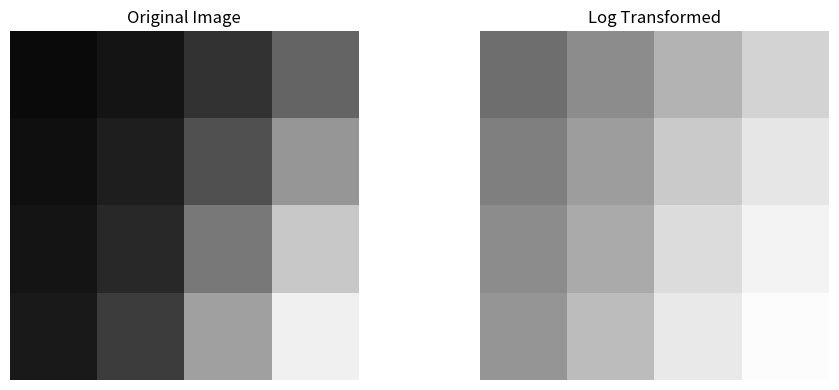
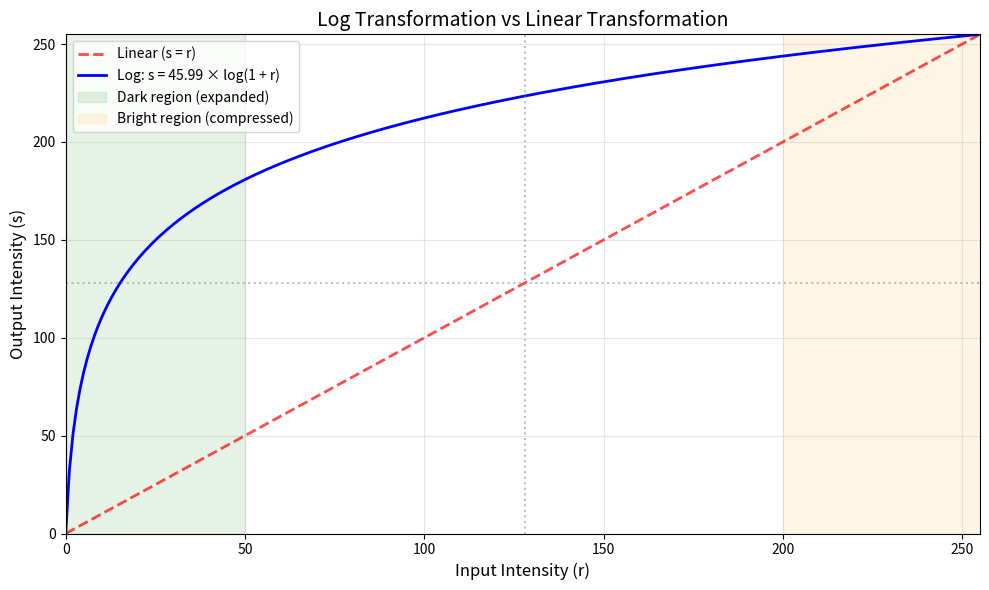
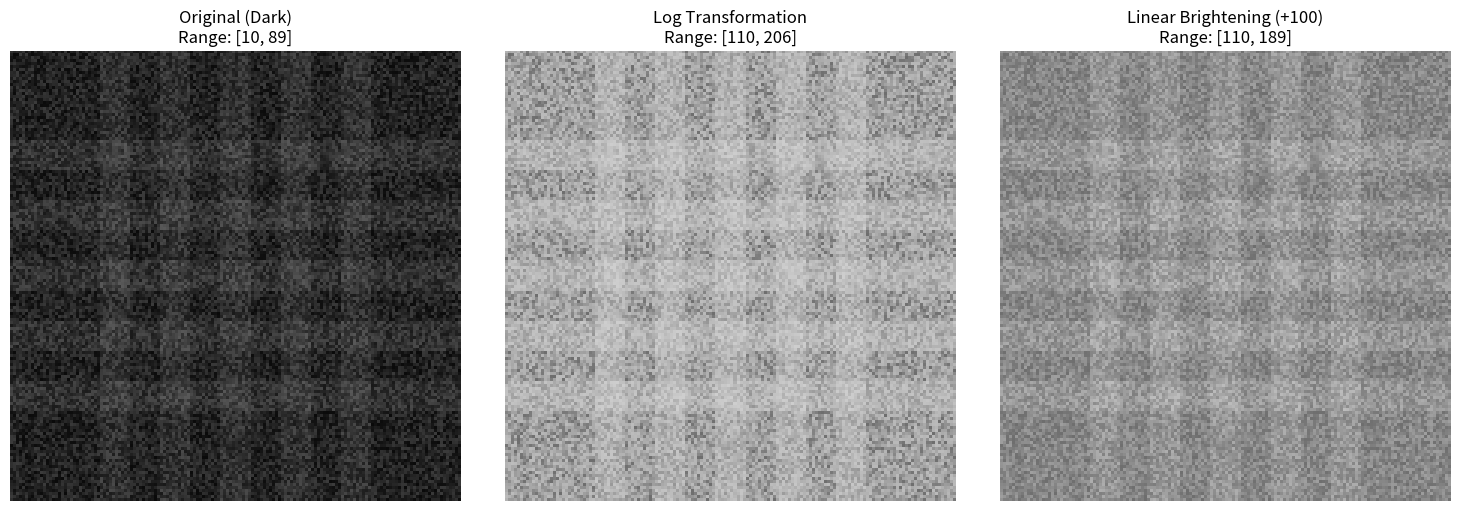
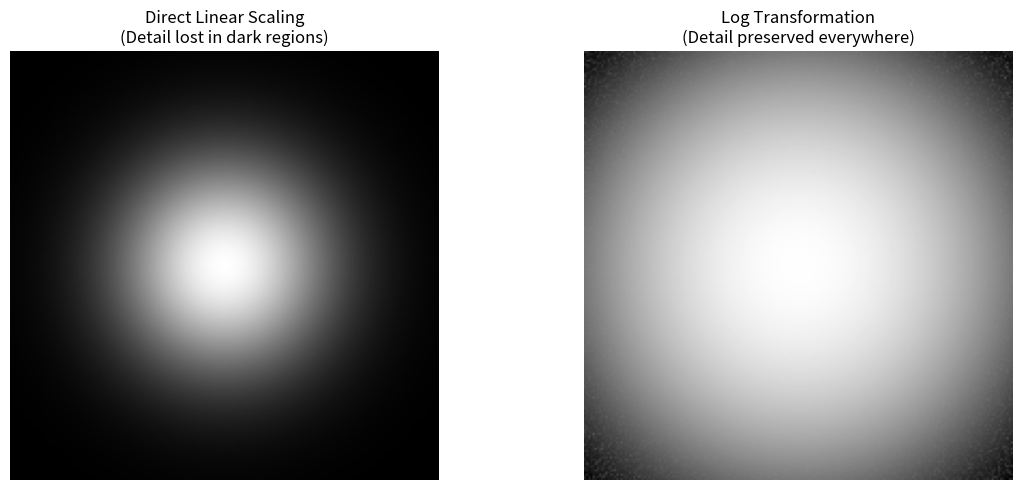
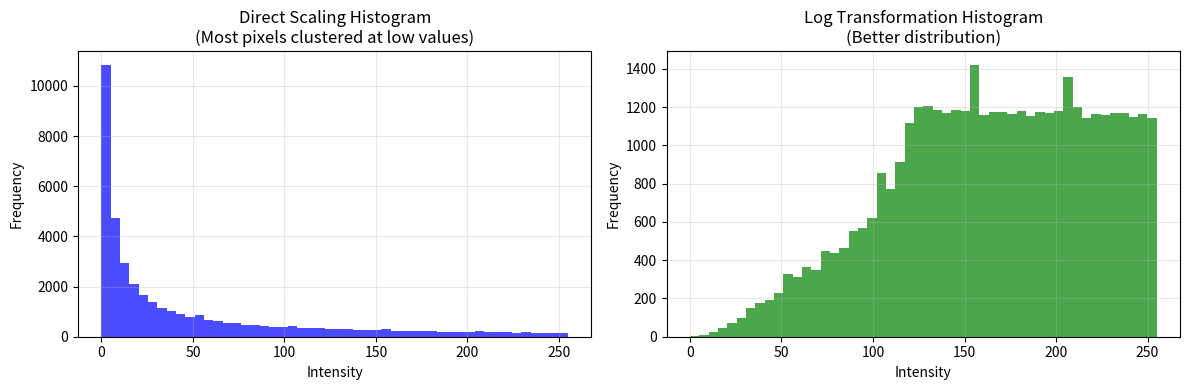
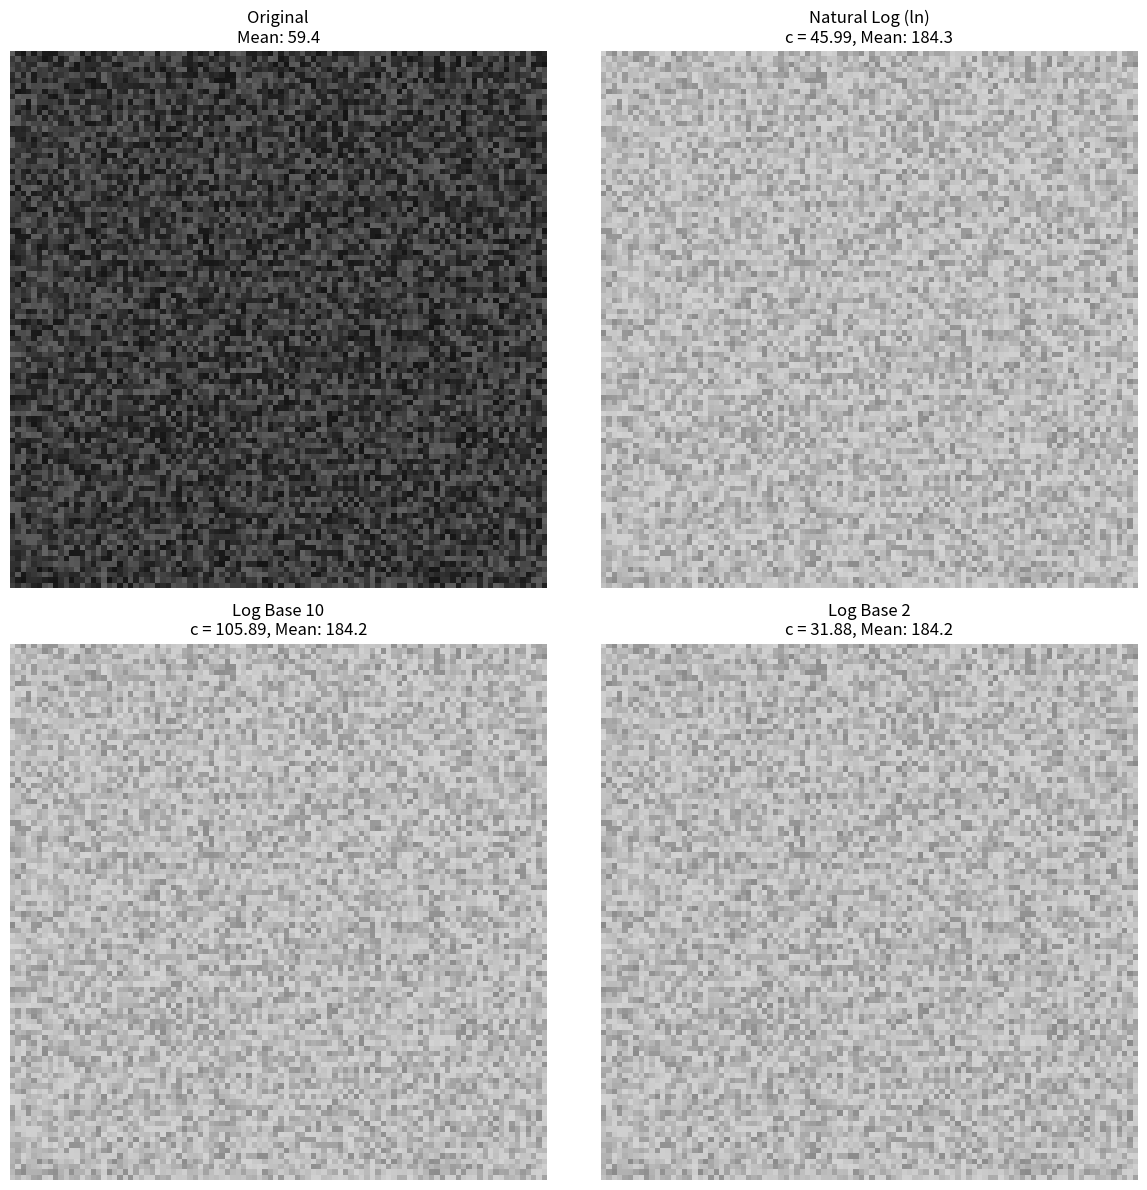
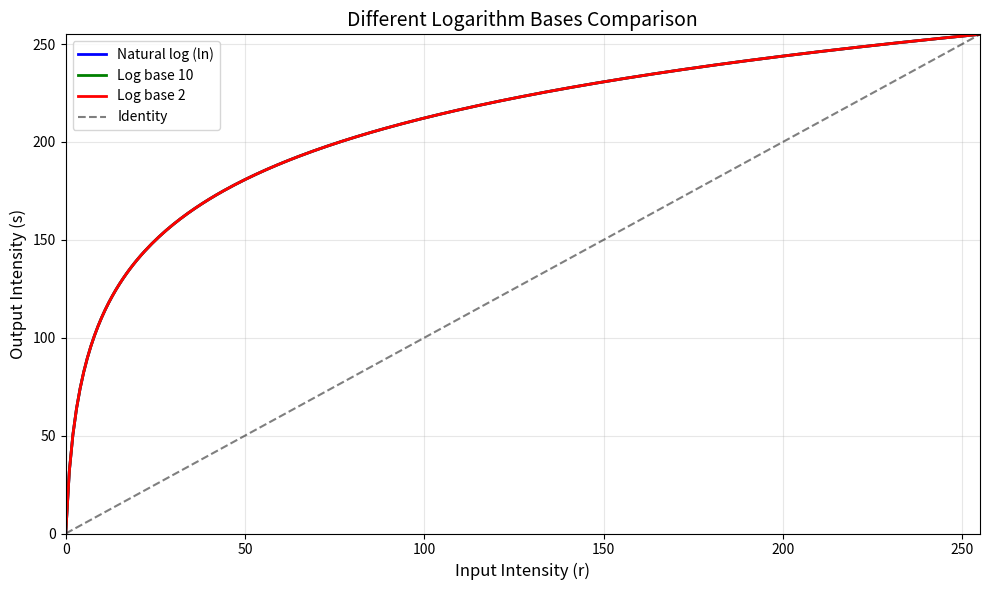
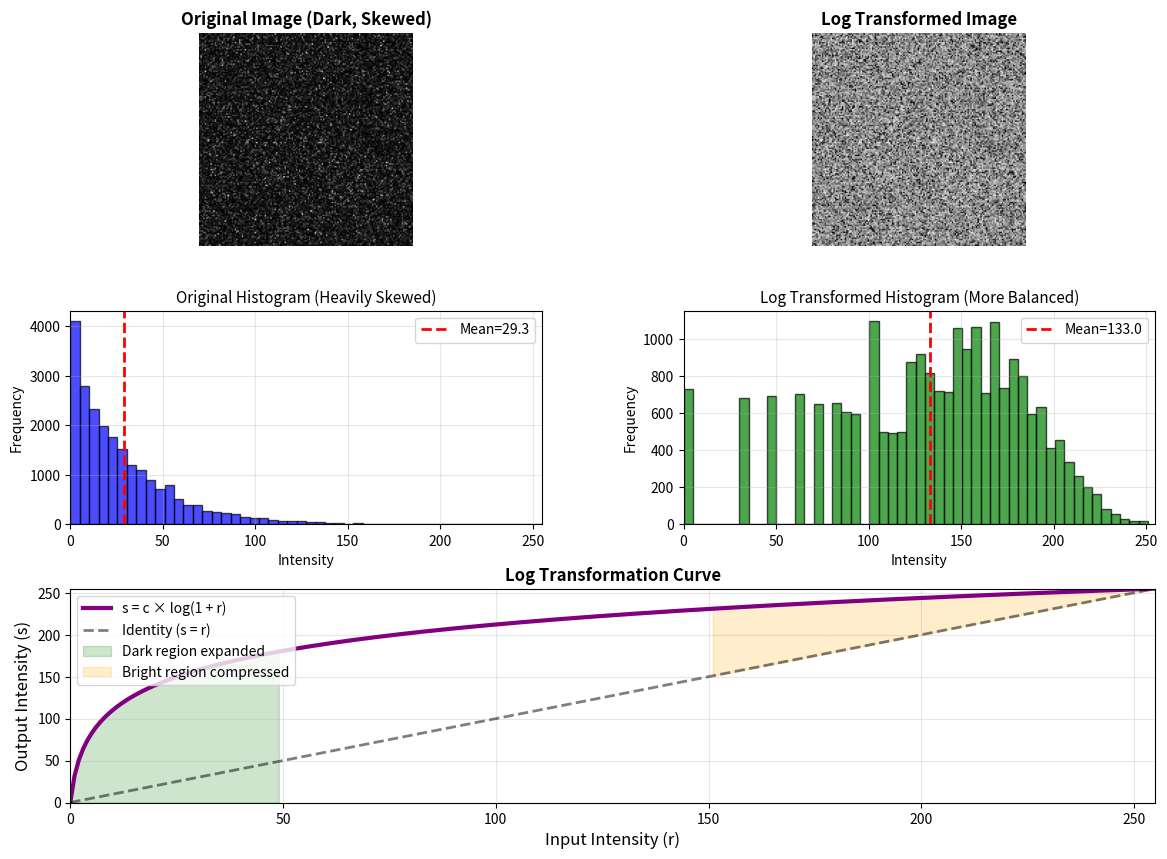

Python code for these plots, in order:
import numpy as np
import matplotlib.pyplot as plt

# Create sample image with wide range of intensities
sample_image = np.array([
    [10, 20, 50, 100],
    [15, 30, 80, 150],
    [20, 40, 120, 200],
    [25, 60, 160, 240]
], dtype=np.uint8)

print("Original Image:")
print(sample_image)
print(f"Range: {sample_image.min()} - {sample_image.max()}")

# Calculate scaling constant c
c = 255 / np.log(1 + 255)

# Apply log transformation: s = c * log(1 + r)
log_transformed = c * np.log(1 + sample_image)
log_transformed = np.clip(log_transformed, 0, 255).astype(np.uint8)

print(f"\nLog Transformed Image (c = {c:.2f}):")
print(log_transformed)
print(f"Range: {log_transformed.min()} - {log_transformed.max()}")

# Show the difference
print("\nIntensity Changes:")
print("Original → Transformed → Change")
for orig, trans in zip([10, 20, 50, 100, 150, 200, 240], 
                        [c*np.log(1+v) for v in [10, 20, 50, 100, 150, 200, 240]]):
    change = trans - orig
    print(f"{orig:3d} → {trans:6.1f} → {change:+6.1f}")

# Visualize
fig, axes = plt.subplots(1, 2, figsize=(10, 4))

axes[0].imshow(sample_image, cmap='gray', vmin=0, vmax=255)
axes[0].set_title('Original Image')
axes[0].axis('off')

axes[1].imshow(log_transformed, cmap='gray', vmin=0, vmax=255)
axes[1].set_title('Log Transformed')
axes[1].axis('off')

plt.tight_layout()
plt.show()

# Create intensity range
r_values = np.arange(0, 256)

# Calculate different transformations
c = 255 / np.log(1 + 255)
s_log = c * np.log(1 + r_values)
s_linear = r_values  # Identity transformation

plt.figure(figsize=(10, 6))

# Plot transformations
plt.plot(r_values, s_linear, 'r--', linewidth=2, label='Linear (s = r)', alpha=0.7)
plt.plot(r_values, s_log, 'b-', linewidth=2, label=f'Log: s = {c:.2f} × log(1 + r)')

# Add reference lines
plt.axhline(y=128, color='gray', linestyle=':', alpha=0.5)
plt.axvline(x=128, color='gray', linestyle=':', alpha=0.5)

# Highlight regions
plt.fill_between([0, 50], 0, 255, alpha=0.1, color='green', label='Dark region (expanded)')
plt.fill_between([200, 255], 0, 255, alpha=0.1, color='orange', label='Bright region (compressed)')

plt.xlabel('Input Intensity (r)', fontsize=12)
plt.ylabel('Output Intensity (s)', fontsize=12)
plt.title('Log Transformation vs Linear Transformation', fontsize=14)
plt.grid(True, alpha=0.3)
plt.legend(loc='upper left')
plt.xlim(0, 255)
plt.ylim(0, 255)
plt.tight_layout()
plt.show()

# Show slopes (derivatives) at different points
print("Rate of change (approximate slope) at different intensities:")
print("Intensity | Log Transform | Linear Transform")
print("-" * 50)
for r in [10, 50, 100, 150, 200, 250]:
    # Approximate derivative using finite difference
    dr = 1
    slope_log = (c * np.log(1 + r + dr) - c * np.log(1 + r)) / dr
    slope_linear = 1.0
    print(f"{r:3d}       | {slope_log:6.3f}        | {slope_linear:6.3f}")

print("\nKey Observation: Log transform has higher slope in dark regions,")
print("                 lower slope in bright regions (non-linear!)")

# Create a dark image with subtle details
np.random.seed(42)
dark_image = np.random.randint(10, 60, (150, 150), dtype=np.uint8)

# Add some structure (barely visible in original)
for i in range(30, 120, 20):
    dark_image[i:i+10, :] = np.clip(dark_image[i:i+10, :] + 15, 0, 255)
    dark_image[:, i:i+10] = np.clip(dark_image[:, i:i+10] + 15, 0, 255)

print(f"Dark Image Range: {dark_image.min()} - {dark_image.max()}")

# Apply log transformation
c = 255 / np.log(1 + 255)
log_enhanced = c * np.log(1 + dark_image)
log_enhanced = np.clip(log_enhanced, 0, 255).astype(np.uint8)

# Compare with linear brightness adjustment
linear_enhanced = np.clip(dark_image + 100, 0, 255).astype(np.uint8)

print(f"Log Enhanced Range: {log_enhanced.min()} - {log_enhanced.max()}")
print(f"Linear Enhanced Range: {linear_enhanced.min()} - {linear_enhanced.max()}")

# Visualize comparison
fig, axes = plt.subplots(1, 3, figsize=(15, 5))

axes[0].imshow(dark_image, cmap='gray', vmin=0, vmax=255)
axes[0].set_title(f'Original (Dark)\nRange: [{dark_image.min()}, {dark_image.max()}]')
axes[0].axis('off')

axes[1].imshow(log_enhanced, cmap='gray', vmin=0, vmax=255)
axes[1].set_title(f'Log Transformation\nRange: [{log_enhanced.min()}, {log_enhanced.max()}]')
axes[1].axis('off')

axes[2].imshow(linear_enhanced, cmap='gray', vmin=0, vmax=255)
axes[2].set_title(f'Linear Brightening (+100)\nRange: [{linear_enhanced.min()}, {linear_enhanced.max()}]')
axes[2].axis('off')

plt.tight_layout()
plt.show()

print("\nNotice: Log transformation reveals subtle details better than linear brightening!")

# Create synthetic image with extreme dynamic range
# Simulating something like a Fourier spectrum or star field
height, width = 200, 200
x = np.linspace(-2, 2, width)
y = np.linspace(-2, 2, height)
X, Y = np.meshgrid(x, y)

# Create bright spots on dark background (extreme range)
R = np.sqrt(X**2 + Y**2)
wide_range_image = np.exp(-R**2) * 10000  # Values range from ~0 to 10000

# Add some noise
wide_range_image += np.random.exponential(5, (height, width))

print(f"Original data range: {wide_range_image.min():.2f} - {wide_range_image.max():.2f}")
print(f"Dynamic range ratio: {wide_range_image.max() / (wide_range_image.min() + 1):.1f}:1")

# Method 1: Direct scaling to [0, 255] - loses detail
direct_scale = ((wide_range_image - wide_range_image.min()) / 
                (wide_range_image.max() - wide_range_image.min()) * 255).astype(np.uint8)

# Method 2: Log transformation - preserves detail
# Apply log to compress, then scale
log_compressed = np.log(1 + wide_range_image)
log_scaled = ((log_compressed - log_compressed.min()) / 
              (log_compressed.max() - log_compressed.min()) * 255).astype(np.uint8)

print(f"\nDirect scaling: Most values compressed to narrow range")
print(f"Log scaling: Details preserved across entire range")

# Visualize
fig, axes = plt.subplots(1, 2, figsize=(12, 5))

axes[0].imshow(direct_scale, cmap='gray', vmin=0, vmax=255)
axes[0].set_title('Direct Linear Scaling\n(Detail lost in dark regions)')
axes[0].axis('off')

axes[1].imshow(log_scaled, cmap='gray', vmin=0, vmax=255)
axes[1].set_title('Log Transformation\n(Detail preserved everywhere)')
axes[1].axis('off')

plt.tight_layout()
plt.show()

# Compare histograms
fig, axes = plt.subplots(1, 2, figsize=(12, 4))

axes[0].hist(direct_scale.ravel(), bins=50, color='blue', alpha=0.7)
axes[0].set_title('Direct Scaling Histogram\n(Most pixels clustered at low values)')
axes[0].set_xlabel('Intensity')
axes[0].set_ylabel('Frequency')
axes[0].grid(True, alpha=0.3)

axes[1].hist(log_scaled.ravel(), bins=50, color='green', alpha=0.7)
axes[1].set_title('Log Transformation Histogram\n(Better distribution)')
axes[1].set_xlabel('Intensity')
axes[1].set_ylabel('Frequency')
axes[1].grid(True, alpha=0.3)

plt.tight_layout()
plt.show()

# Create test image
test_image = np.random.randint(20, 100, (100, 100), dtype=np.uint8)

# Apply different log bases
# Natural log (base e)
c_ln = 255 / np.log(1 + 255)
log_ln = c_ln * np.log(1 + test_image)
log_ln = np.clip(log_ln, 0, 255).astype(np.uint8)

# Log base 10
c_log10 = 255 / np.log10(1 + 255)
log_10 = c_log10 * np.log10(1 + test_image)
log_10 = np.clip(log_10, 0, 255).astype(np.uint8)

# Log base 2
c_log2 = 255 / np.log2(1 + 255)
log_2 = c_log2 * np.log2(1 + test_image)
log_2 = np.clip(log_2, 0, 255).astype(np.uint8)

# Visualize
fig, axes = plt.subplots(2, 2, figsize=(12, 12))

axes[0, 0].imshow(test_image, cmap='gray', vmin=0, vmax=255)
axes[0, 0].set_title(f'Original\nMean: {test_image.mean():.1f}')
axes[0, 0].axis('off')

axes[0, 1].imshow(log_ln, cmap='gray', vmin=0, vmax=255)
axes[0, 1].set_title(f'Natural Log (ln)\nc = {c_ln:.2f}, Mean: {log_ln.mean():.1f}')
axes[0, 1].axis('off')

axes[1, 0].imshow(log_10, cmap='gray', vmin=0, vmax=255)
axes[1, 0].set_title(f'Log Base 10\nc = {c_log10:.2f}, Mean: {log_10.mean():.1f}')
axes[1, 0].axis('off')

axes[1, 1].imshow(log_2, cmap='gray', vmin=0, vmax=255)
axes[1, 1].set_title(f'Log Base 2\nc = {c_log2:.2f}, Mean: {log_2.mean():.1f}')
axes[1, 1].axis('off')

plt.tight_layout()
plt.show()

# Plot transformation curves
r_vals = np.arange(0, 256)
s_ln = c_ln * np.log(1 + r_vals)
s_log10 = c_log10 * np.log10(1 + r_vals)
s_log2 = c_log2 * np.log2(1 + r_vals)

plt.figure(figsize=(10, 6))
plt.plot(r_vals, s_ln, 'b-', linewidth=2, label='Natural log (ln)')
plt.plot(r_vals, s_log10, 'g-', linewidth=2, label='Log base 10')
plt.plot(r_vals, s_log2, 'r-', linewidth=2, label='Log base 2')
plt.plot(r_vals, r_vals, 'k--', alpha=0.5, label='Identity')

plt.xlabel('Input Intensity (r)', fontsize=12)
plt.ylabel('Output Intensity (s)', fontsize=12)
plt.title('Different Logarithm Bases Comparison', fontsize=14)
plt.grid(True, alpha=0.3)
plt.legend()
plt.xlim(0, 255)
plt.ylim(0, 255)
plt.tight_layout()
plt.show()

print("Note: All bases produce similar curves when properly scaled.")
print("      Natural log (ln) is most commonly used in image processing.")

# Create image with skewed distribution (mostly dark pixels)
np.random.seed(123)
skewed_image = np.random.exponential(30, (150, 150))
skewed_image = np.clip(skewed_image, 0, 255).astype(np.uint8)

# Apply log transformation
c = 255 / np.log(1 + 255)
log_result = c * np.log(1 + skewed_image)
log_result = np.clip(log_result, 0, 255).astype(np.uint8)

# Create comprehensive visualization
fig = plt.figure(figsize=(14, 10))
gs = fig.add_gridspec(3, 2, hspace=0.3, wspace=0.3)

# Original image
ax1 = fig.add_subplot(gs[0, 0])
ax1.imshow(skewed_image, cmap='gray', vmin=0, vmax=255)
ax1.set_title('Original Image (Dark, Skewed)', fontsize=12, fontweight='bold')
ax1.axis('off')

# Log transformed image
ax2 = fig.add_subplot(gs[0, 1])
ax2.imshow(log_result, cmap='gray', vmin=0, vmax=255)
ax2.set_title('Log Transformed Image', fontsize=12, fontweight='bold')
ax2.axis('off')

# Original histogram
ax3 = fig.add_subplot(gs[1, 0])
ax3.hist(skewed_image.ravel(), bins=50, color='blue', alpha=0.7, edgecolor='black')
ax3.set_title('Original Histogram (Heavily Skewed)', fontsize=11)
ax3.set_xlabel('Intensity')
ax3.set_ylabel('Frequency')
ax3.set_xlim(0, 255)
ax3.grid(True, alpha=0.3)
ax3.axvline(skewed_image.mean(), color='red', linestyle='--', linewidth=2, label=f'Mean={skewed_image.mean():.1f}')
ax3.legend()

# Log transformed histogram
ax4 = fig.add_subplot(gs[1, 1])
ax4.hist(log_result.ravel(), bins=50, color='green', alpha=0.7, edgecolor='black')
ax4.set_title('Log Transformed Histogram (More Balanced)', fontsize=11)
ax4.set_xlabel('Intensity')
ax4.set_ylabel('Frequency')
ax4.set_xlim(0, 255)
ax4.grid(True, alpha=0.3)
ax4.axvline(log_result.mean(), color='red', linestyle='--', linewidth=2, label=f'Mean={log_result.mean():.1f}')
ax4.legend()

# Transformation curve
ax5 = fig.add_subplot(gs[2, :])
r_range = np.arange(0, 256)
s_range = c * np.log(1 + r_range)
ax5.plot(r_range, s_range, 'purple', linewidth=3, label='s = c × log(1 + r)')
ax5.plot(r_range, r_range, 'k--', alpha=0.5, linewidth=2, label='Identity (s = r)')
ax5.fill_between(r_range, 0, s_range, where=(r_range < 50), alpha=0.2, color='green', label='Dark region expanded')
ax5.fill_between(r_range, s_range, r_range, where=(r_range > 150), alpha=0.2, color='orange', label='Bright region compressed')
ax5.set_xlabel('Input Intensity (r)', fontsize=12)
ax5.set_ylabel('Output Intensity (s)', fontsize=12)
ax5.set_title('Log Transformation Curve', fontsize=12, fontweight='bold')
ax5.grid(True, alpha=0.3)
ax5.legend(loc='upper left')
ax5.set_xlim(0, 255)
ax5.set_ylim(0, 255)

plt.show()

# Statistical comparison
print("Statistical Analysis:")
print("=" * 60)
print(f"{'Metric':<20} {'Original':>15} {'Log Transform':>15}")
print("-" * 60)
print(f"{'Mean':<20} {skewed_image.mean():>15.2f} {log_result.mean():>15.2f}")
print(f"{'Std Deviation':<20} {skewed_image.std():>15.2f} {log_result.std():>15.2f}")
print(f"{'Min':<20} {skewed_image.min():>15} {log_result.min():>15}")
print(f"{'Max':<20} {skewed_image.max():>15} {log_result.max():>15}")
print(f"{'Median':<20} {np.median(skewed_image):>15.2f} {np.median(log_result):>15.2f}")
print("=" * 60)
print("\nKey Observations:")
print("- Mean shifted toward middle of range (better contrast)")
print("- Standard deviation changed (distribution spread)")
print("- Dark pixels expanded to fill more of the histogram")
print("- Overall more balanced intensity distribution")